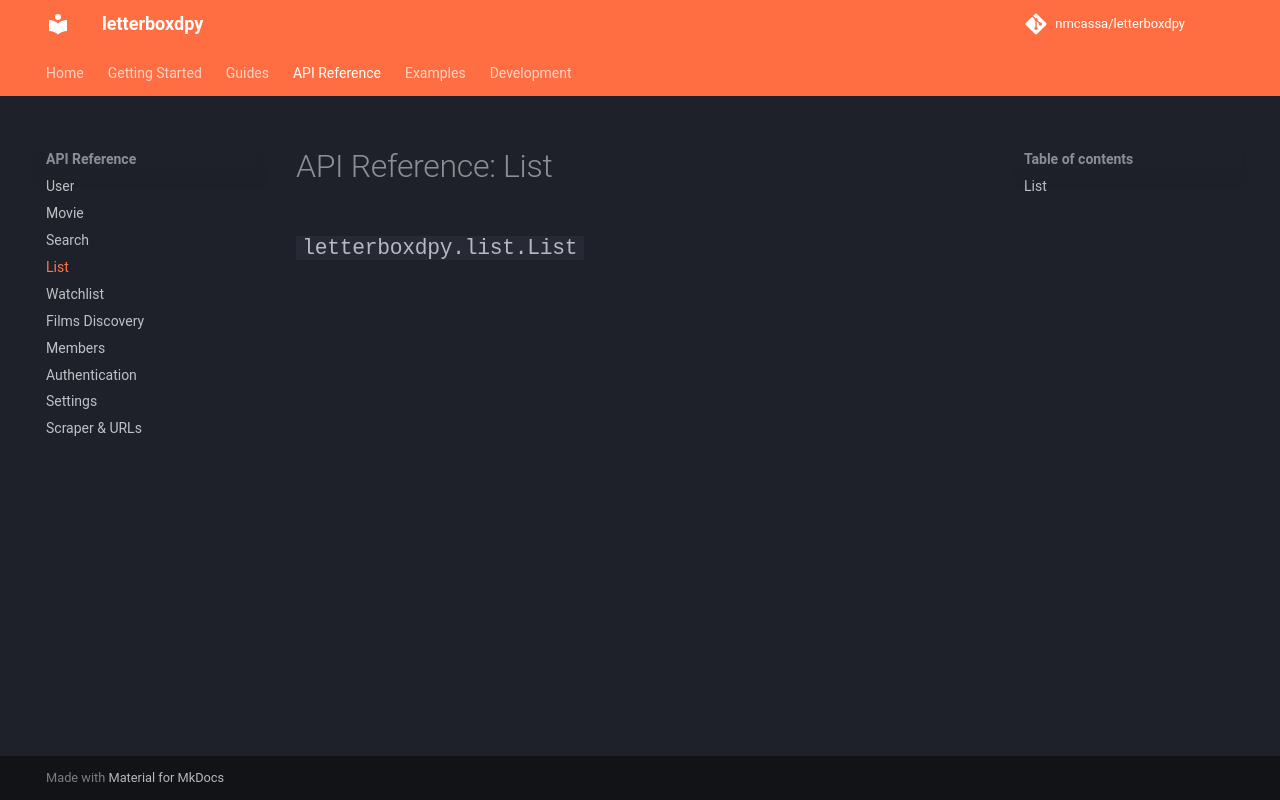

repository: nmcassa/letterboxdpy · page: api/list/index.html · generator: mkdocs

# API Reference: List

::: letterboxdpy.list.List
    options:
      show_root_heading: true
      show_source: false
